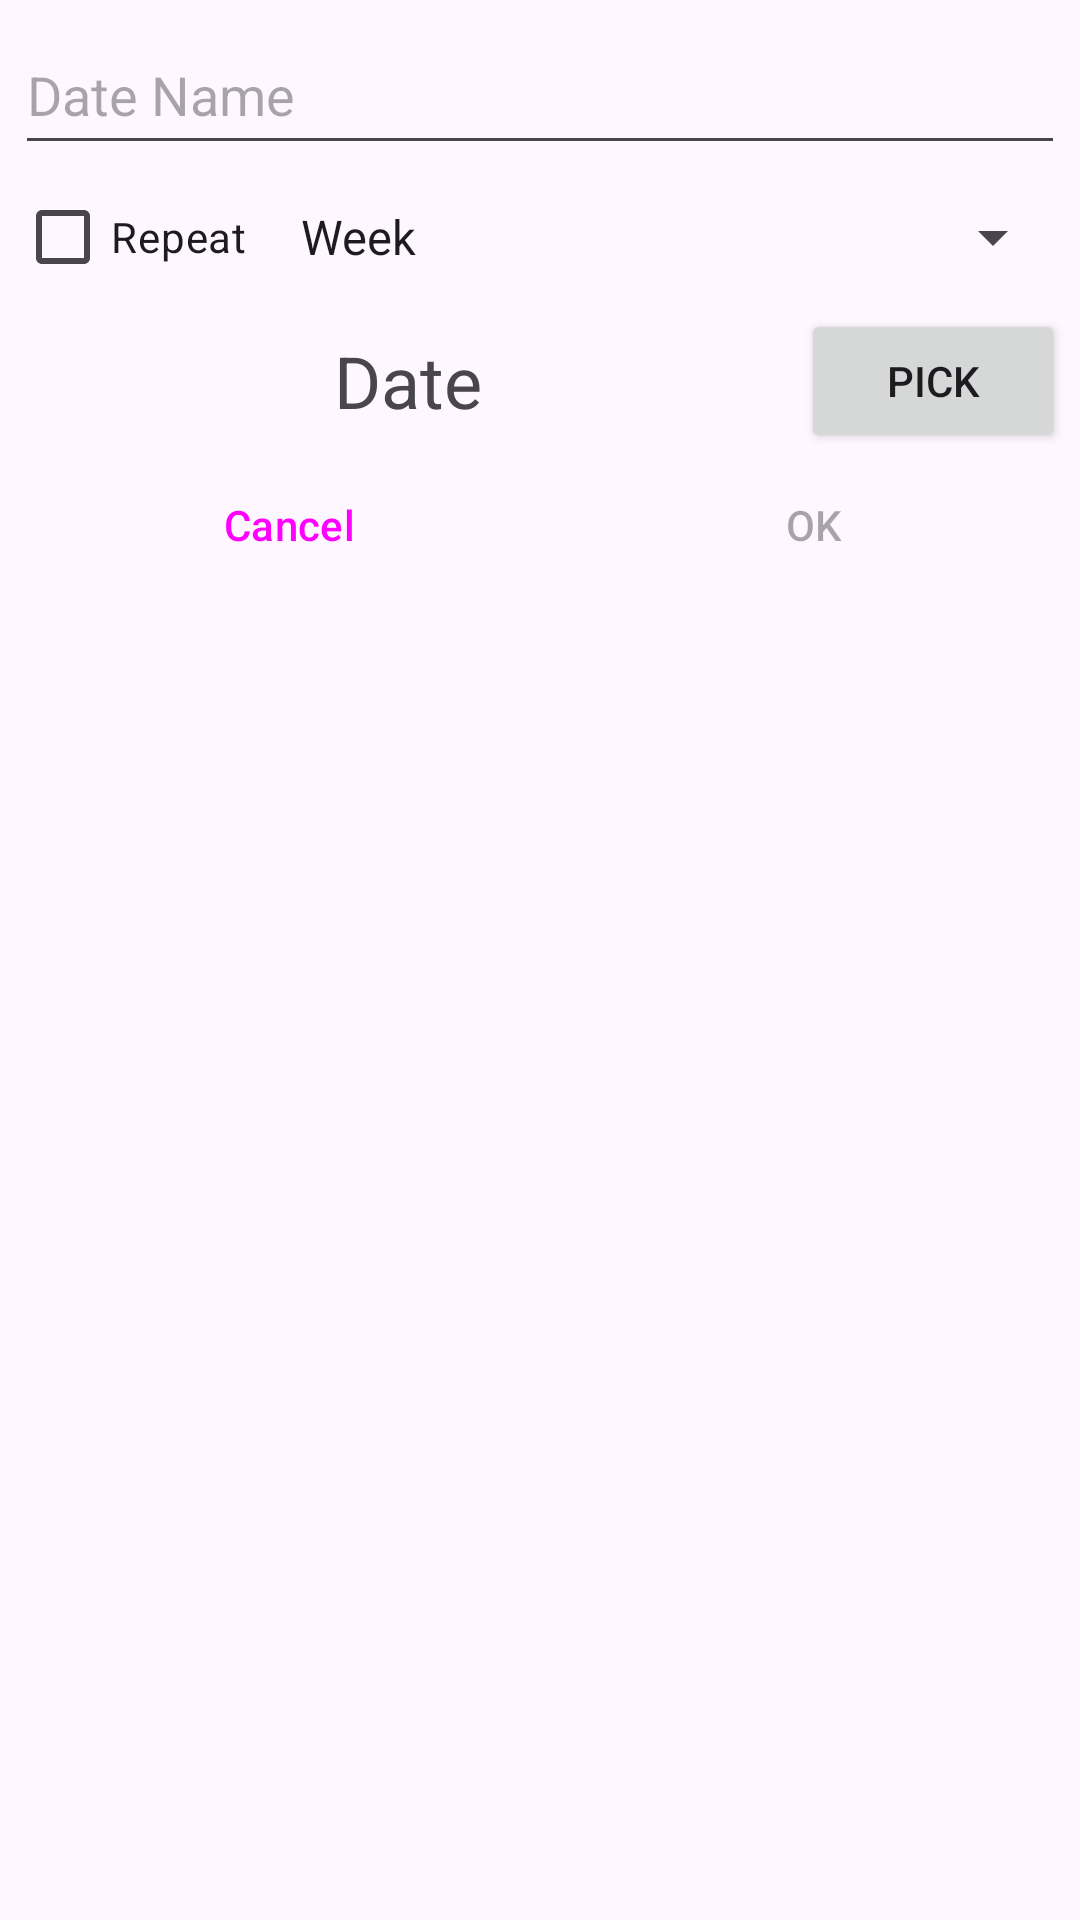

Layout XML and referenced resources for this Android screen:
<!-- AndroidManifest.xml: application theme Theme.DaysUntil -->
<!-- res/layout/new_date_dialog.xml -->
<?xml version="1.0" encoding="utf-8"?>
<LinearLayout
    xmlns:android="http://schemas.android.com/apk/res/android"
    android:layout_width="300dp"
    android:layout_height="wrap_content"
    style="?attr/bottomSheetDialogTheme"
    android:orientation="vertical"
    android:padding="5dp">

    <EditText
        android:id="@+id/newName"
        android:layout_width="match_parent"
        android:layout_height="wrap_content"
        android:hint="@string/dateName"
        android:importantForAutofill="no"
        android:inputType="textAutoCorrect"
        android:minHeight="50dp"
        android:imeOptions="actionDone"/>
    <LinearLayout
        android:layout_width="match_parent"
        android:layout_height="wrap_content"
        android:orientation="horizontal">
        <CheckBox
            android:id="@+id/repeat"
            android:layout_width="wrap_content"
            android:layout_height="wrap_content"
            android:text="@string/repeat"/>
        <Spinner
            android:id="@+id/repeatEvery"
            android:layout_width="0dp"
            android:layout_height="match_parent"
            android:layout_weight="1"
            android:entries="@array/repeat_every"
            android:layout_marginStart="10dp"/>
    </LinearLayout>
    <LinearLayout
        android:layout_width="match_parent"
        android:layout_height="wrap_content"
        android:orientation="horizontal">
        <TextView
            android:id="@+id/selectedDate"
            android:text="@string/date"
            android:layout_width="0dp"
            android:layout_height="match_parent"
            android:layout_weight="1"
            android:textSize="24sp"
            android:gravity="center"/>
        <Button
            android:id="@+id/pickDateBtn"
            android:text="@string/pick"
            android:layout_width="wrap_content"
            android:layout_height="wrap_content"/>
    </LinearLayout>
    <LinearLayout
        android:layout_width="match_parent"
        android:layout_height="wrap_content"
        android:orientation="horizontal">
        <Button
            android:id="@+id/deleteBtn"
            android:layout_width="0dp"
            android:layout_height="wrap_content"
            android:layout_weight="1"
            android:text="@string/delete"
            style="?android:attr/buttonBarButtonStyle"
            android:visibility="gone"/>
        <Button
            android:id="@+id/cancelBtn"
            android:layout_width="0dp"
            android:layout_height="wrap_content"
            android:layout_weight="1"
            android:text="@string/cancel"
            style="?android:attr/buttonBarButtonStyle"/>
        <Button
            android:id="@+id/OKBtn"
            android:layout_width="0dp"
            android:layout_height="wrap_content"
            android:layout_weight="1"
            android:text="@string/OK"
            android:enabled="false"
            style="?android:attr/buttonBarButtonStyle" />
    </LinearLayout>
</LinearLayout>
<!-- resources referenced by this layout -->
<resources>
  <string-array name="repeat_every">
          <item>Week</item>
          <item>Month</item>
          <item>Year</item>
      </string-array>
  <string name="OK" translatable="false">OK</string>
  <string name="cancel">Cancel</string>
  <string name="date">Date</string>
  <string name="dateName">Date Name</string>
  <string name="delete">Delete</string>
  <string name="pick">Pick</string>
  <string name="repeat">Repeat</string>
  <style name="Theme.DaysUntil" parent="Base.Theme.DaysUntil" />
  <style name="Base.Theme.DaysUntil" parent="Theme.Material3.DayNight.NoActionBar">
          
          
      </style>
</resources>
